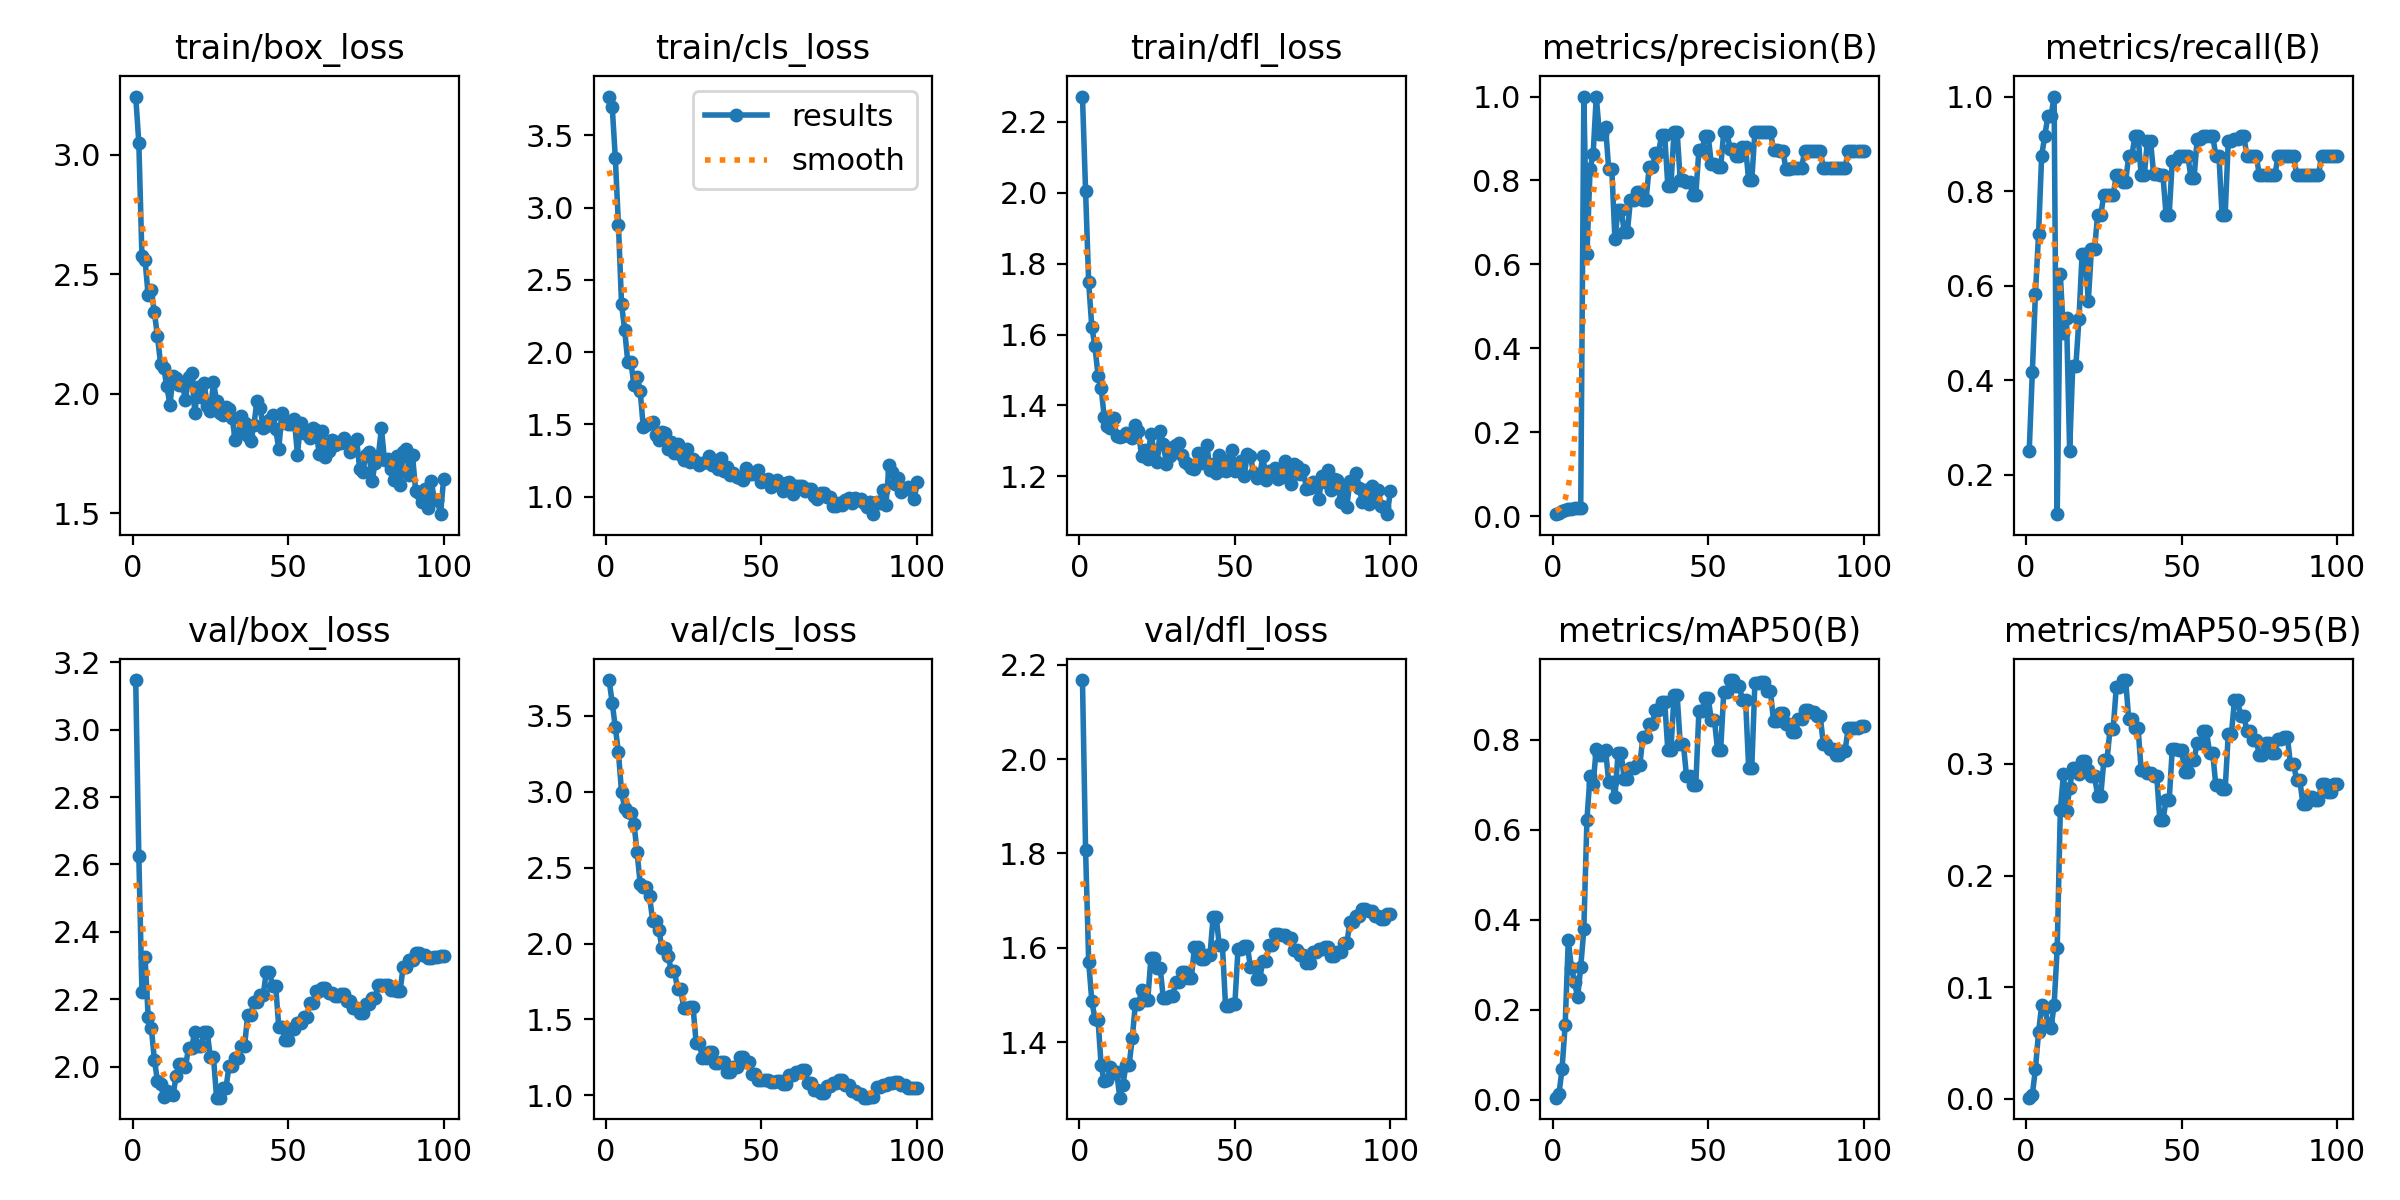

The data file committed next to this chart (first rows):
epoch, time, train/box_loss, train/cls_loss, train/dfl_loss, metrics/precision(B), metrics/recall(B), metrics/mAP50(B), metrics/mAP50-95(B), val/box_loss, val/cls_loss, val/dfl_loss, lr/pg0, lr/pg1, lr/pg2
1, 2.062, 3.244, 3.769, 2.272, 0.005, 0.25, 0.00454, 0.00096, 3.147, 3.736, 2.168, 6e-05, 6e-05, 6e-05
2, 3.074, 3.051, 3.7, 2.006, 0.00833, 0.4167, 0.01181, 0.00365, 2.624, 3.586, 1.808, 0.0001386, 0.0001386, 0.0001386
3, 3.946, 2.575, 3.347, 1.747, 0.01167, 0.5833, 0.06917, 0.02666, 2.221, 3.425, 1.57, 0.0002156, 0.0002156, 0.0002156
4, 4.839, 2.559, 2.883, 1.621, 0.01417, 0.7083, 0.1664, 0.05941, 2.326, 3.259, 1.488, 0.0002911, 0.0002911, 0.0002911
5, 5.793, 2.413, 2.335, 1.568, 0.0175, 0.875, 0.3542, 0.08363, 2.148, 3.001, 1.45, 0.000365, 0.000365, 0.000365
6, 6.681, 2.433, 2.156, 1.484, 0.01833, 0.9167, 0.2935, 0.08152, 2.116, 2.892, 1.448, 0.0004372, 0.0004372, 0.0004372
7, 7.549, 2.341, 1.935, 1.45, 0.01917, 0.9583, 0.2611, 0.06698, 2.021, 2.867, 1.351, 0.0005079, 0.0005079, 0.0005079
8, 8.339, 2.239, 1.932, 1.367, 0.01917, 0.9583, 0.2279, 0.06354, 1.957, 2.857, 1.317, 0.000577, 0.000577, 0.000577
9, 9.091, 2.124, 1.775, 1.343, 0.02, 1, 0.2958, 0.08375, 1.947, 2.791, 1.319, 0.0006446, 0.0006446, 0.0006446
10, 9.93, 2.109, 1.827, 1.337, 1, 0.1166, 0.3785, 0.1349, 1.911, 2.601, 1.346, 0.0007105, 0.0007105, 0.0007105
11, 10.84, 2.031, 1.73, 1.364, 0.6242, 0.625, 0.6228, 0.2583, 1.928, 2.394, 1.335, 0.0007749, 0.0007749, 0.0007749
12, 11.77, 1.953, 1.479, 1.313, 0.8266, 0.5, 0.7205, 0.2906, 1.919, 2.374, 1.336, 0.0008376, 0.0008376, 0.0008376
13, 12.72, 2.073, 1.496, 1.312, 0.8642, 0.531, 0.7016, 0.2582, 1.917, 2.375, 1.282, 0.0008988, 0.0008988, 0.0008988
14, 13.65, 2.067, 1.513, 1.314, 1, 0.2505, 0.7807, 0.2783, 1.971, 2.313, 1.31, 0.0009584, 0.0009584, 0.0009584
15, 14.45, 2.037, 1.515, 1.323, 0.9116, 0.4304, 0.767, 0.2962, 2.009, 2.152, 1.351, 0.001016, 0.001016, 0.001016
16, 15.24, 2.037, 1.424, 1.315, 0.9116, 0.4304, 0.767, 0.2962, 2.009, 2.152, 1.351, 0.001073, 0.001073, 0.001073
17, 16.14, 1.974, 1.396, 1.308, 0.9271, 0.5304, 0.7768, 0.2911, 2, 2.09, 1.408, 0.001128, 0.001128, 0.001128
18, 16.93, 2.07, 1.448, 1.346, 0.8268, 0.6667, 0.7055, 0.3027, 2.057, 1.972, 1.48, 0.001181, 0.001181, 0.001181
19, 17.72, 2.085, 1.444, 1.328, 0.8268, 0.6667, 0.7055, 0.3027, 2.057, 1.972, 1.48, 0.001233, 0.001233, 0.001233
20, 18.58, 1.92, 1.332, 1.256, 0.6603, 0.5675, 0.6737, 0.2944, 2.104, 1.917, 1.51, 0.001283, 0.001283, 0.001283
21, 19.52, 2.026, 1.375, 1.274, 0.7302, 0.6768, 0.77, 0.2893, 2.06, 1.821, 1.49, 0.001331, 0.001331, 0.001331
22, 20.34, 1.985, 1.303, 1.249, 0.7302, 0.6768, 0.77, 0.2893, 2.06, 1.821, 1.49, 0.001378, 0.001378, 0.001378
23, 21.21, 2.044, 1.362, 1.32, 0.6775, 0.75, 0.712, 0.2714, 2.102, 1.702, 1.578, 0.001424, 0.001424, 0.001424
24, 22, 1.949, 1.29, 1.273, 0.6775, 0.75, 0.712, 0.2714, 2.102, 1.702, 1.578, 0.001467, 0.001467, 0.001467
25, 22.77, 1.926, 1.253, 1.24, 0.7544, 0.7917, 0.737, 0.3032, 2.028, 1.575, 1.556, 0.00151, 0.00151, 0.00151
26, 23.77, 2.047, 1.33, 1.329, 0.7544, 0.7917, 0.737, 0.3032, 2.028, 1.575, 1.556, 0.001505, 0.001505, 0.001505
27, 24.9, 1.97, 1.24, 1.291, 0.7732, 0.7917, 0.7437, 0.3315, 1.908, 1.581, 1.493, 0.001485, 0.001485, 0.001485
28, 25.78, 1.921, 1.262, 1.234, 0.7732, 0.7917, 0.7437, 0.3315, 1.908, 1.581, 1.493, 0.001465, 0.001465, 0.001465
29, 26.68, 1.912, 1.24, 1.256, 0.7532, 0.8333, 0.8074, 0.3687, 1.936, 1.343, 1.499, 0.001446, 0.001446, 0.001446
30, 27.52, 1.946, 1.222, 1.282, 0.7532, 0.8333, 0.8074, 0.3687, 1.936, 1.343, 1.499, 0.001426, 0.001426, 0.001426
31, 28.45, 1.936, 1.231, 1.289, 0.831, 0.8198, 0.8353, 0.3752, 2.001, 1.249, 1.526, 0.001406, 0.001406, 0.001406
32, 29.32, 1.898, 1.238, 1.294, 0.831, 0.8198, 0.8353, 0.3752, 2.001, 1.249, 1.526, 0.001386, 0.001386, 0.001386
33, 30.18, 1.806, 1.282, 1.259, 0.8648, 0.875, 0.8655, 0.3403, 2.026, 1.285, 1.548, 0.001366, 0.001366, 0.001366
34, 30.93, 1.832, 1.218, 1.242, 0.8648, 0.875, 0.8655, 0.3403, 2.026, 1.285, 1.548, 0.001347, 0.001347, 0.001347
35, 31.72, 1.908, 1.219, 1.236, 0.9083, 0.9167, 0.8842, 0.3324, 2.061, 1.214, 1.535, 0.001327, 0.001327, 0.001327
36, 32.67, 1.876, 1.191, 1.224, 0.9083, 0.9167, 0.8842, 0.3324, 2.061, 1.214, 1.535, 0.001307, 0.001307, 0.001307
37, 33.47, 1.822, 1.264, 1.222, 0.7879, 0.8333, 0.7776, 0.2942, 2.154, 1.222, 1.601, 0.001287, 0.001287, 0.001287
38, 34.28, 1.802, 1.175, 1.266, 0.7879, 0.8333, 0.7776, 0.2942, 2.154, 1.222, 1.601, 0.001267, 0.001267, 0.001267
39, 35.05, 1.869, 1.208, 1.238, 0.9158, 0.9067, 0.8994, 0.292, 2.19, 1.155, 1.576, 0.001248, 0.001248, 0.001248
40, 35.89, 1.971, 1.149, 1.242, 0.9158, 0.9067, 0.8994, 0.292, 2.19, 1.155, 1.576, 0.001228, 0.001228, 0.001228
41, 36.7, 1.94, 1.165, 1.288, 0.8006, 0.8365, 0.7913, 0.2893, 2.213, 1.185, 1.585, 0.001208, 0.001208, 0.001208
42, 37.46, 1.857, 1.139, 1.218, 0.8006, 0.8365, 0.7913, 0.2893, 2.213, 1.185, 1.585, 0.001188, 0.001188, 0.001188
43, 38.24, 1.866, 1.13, 1.235, 0.7962, 0.8333, 0.7203, 0.2498, 2.282, 1.254, 1.665, 0.001168, 0.001168, 0.001168
44, 39, 1.888, 1.114, 1.208, 0.7962, 0.8333, 0.7203, 0.2498, 2.282, 1.254, 1.665, 0.001149, 0.001149, 0.001149
45, 39.79, 1.91, 1.199, 1.26, 0.7652, 0.75, 0.6994, 0.2674, 2.238, 1.222, 1.605, 0.001129, 0.001129, 0.001129
46, 40.58, 1.853, 1.157, 1.217, 0.7652, 0.75, 0.6994, 0.2674, 2.238, 1.222, 1.605, 0.001109, 0.001109, 0.001109
47, 41.42, 1.767, 1.16, 1.216, 0.8735, 0.8637, 0.8638, 0.3134, 2.118, 1.143, 1.477, 0.001089, 0.001089, 0.001089
48, 42.18, 1.921, 1.161, 1.245, 0.8735, 0.8637, 0.8638, 0.3134, 2.118, 1.143, 1.477, 0.001069, 0.001069, 0.001069
49, 43.11, 1.881, 1.183, 1.273, 0.905, 0.875, 0.8925, 0.3126, 2.08, 1.101, 1.48, 0.00105, 0.00105, 0.00105
50, 43.97, 1.871, 1.105, 1.214, 0.905, 0.875, 0.8925, 0.3126, 2.08, 1.101, 1.48, 0.00103, 0.00103, 0.00103
51, 44.84, 1.871, 1.114, 1.221, 0.84, 0.8749, 0.8435, 0.2928, 2.11, 1.102, 1.597, 0.00101, 0.00101, 0.00101
52, 45.61, 1.895, 1.124, 1.243, 0.84, 0.8749, 0.8435, 0.2928, 2.11, 1.102, 1.597, 0.0009902, 0.0009902, 0.0009902
53, 46.52, 1.745, 1.068, 1.201, 0.8324, 0.8282, 0.7775, 0.3039, 2.128, 1.086, 1.604, 0.0009704, 0.0009704, 0.0009704
54, 47.33, 1.879, 1.099, 1.263, 0.8324, 0.8282, 0.7775, 0.3039, 2.128, 1.086, 1.604, 0.0009506, 0.0009506, 0.0009506
55, 48.13, 1.837, 1.119, 1.258, 0.916, 0.9092, 0.9071, 0.3189, 2.147, 1.094, 1.56, 0.0009308, 0.0009308, 0.0009308
56, 48.93, 1.829, 1.081, 1.21, 0.916, 0.9092, 0.9071, 0.3189, 2.147, 1.094, 1.56, 0.000911, 0.000911, 0.000911
57, 49.88, 1.814, 1.038, 1.195, 0.8752, 0.9167, 0.9329, 0.3295, 2.188, 1.075, 1.534, 0.0008912, 0.0008912, 0.0008912
58, 50.83, 1.858, 1.093, 1.201, 0.8752, 0.9167, 0.9329, 0.3295, 2.188, 1.075, 1.534, 0.0008714, 0.0008714, 0.0008714
59, 51.72, 1.848, 1.102, 1.259, 0.858, 0.9167, 0.9189, 0.3099, 2.225, 1.132, 1.573, 0.0008516, 0.0008516, 0.0008516
60, 52.56, 1.746, 1.016, 1.19, 0.858, 0.9167, 0.9189, 0.3099, 2.225, 1.132, 1.573, 0.0008318, 0.0008318, 0.0008318
... 40 more rows
